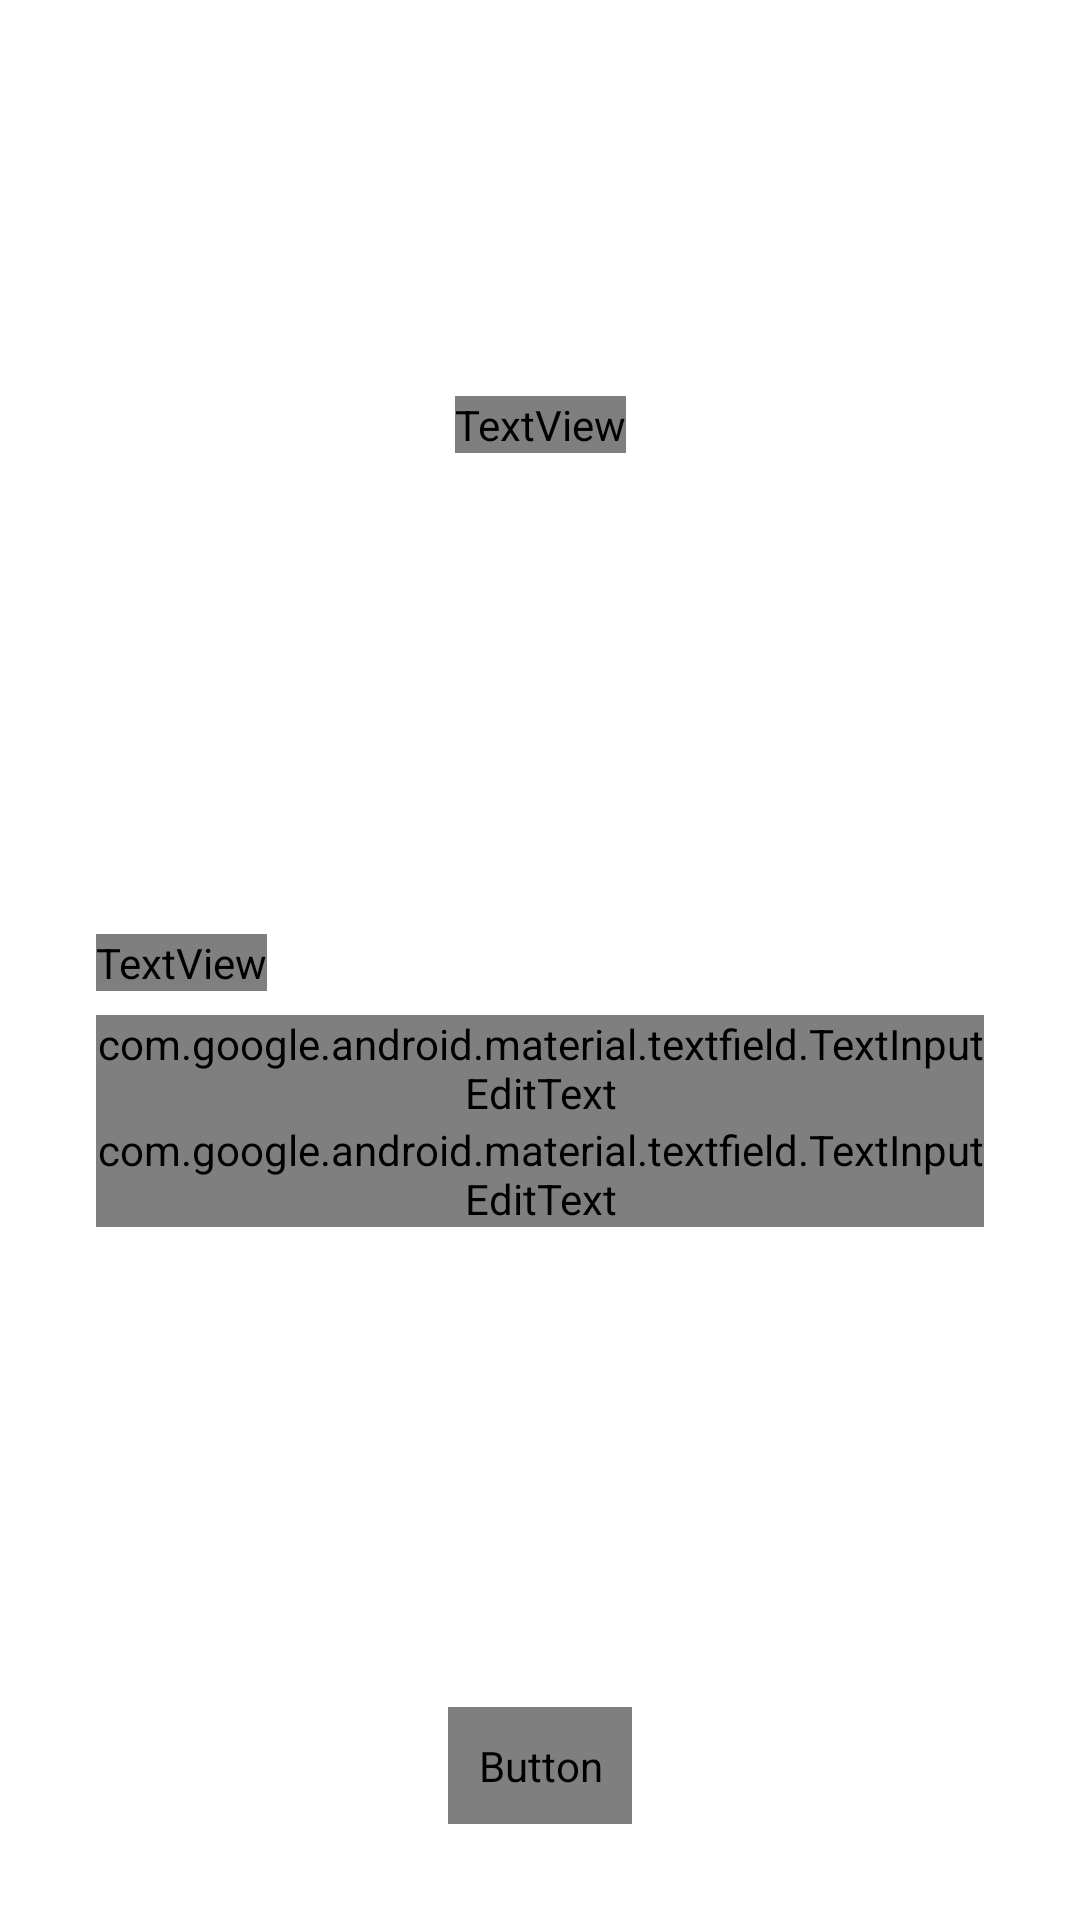

Produce the Android XML layout that renders to this screen, including the resource entries it uses.
<!-- AndroidManifest.xml: application theme AppTheme -->
<!-- res/layout/activity_cadastro_usuarios.xml -->
<?xml version="1.0" encoding="utf-8"?>
<layout xmlns:android="http://schemas.android.com/apk/res/android"
    xmlns:app="http://schemas.android.com/apk/res-auto"
    xmlns:tools="http://schemas.android.com/tools">

    <androidx.constraintlayout.widget.ConstraintLayout
        android:layout_width="match_parent"
        android:layout_height="match_parent"
        android:background="#FFFFFF"
        tools:context=".activitys.CadastroUsuarioActivity"
        android:theme="@style/AppTheme2">


        <TextView
            android:id="@+id/textViewLogo"
            android:layout_width="wrap_content"
            android:layout_height="wrap_content"
            android:layout_marginTop="132dp"
            android:fontFamily="@font/maropelight"
            android:text="Cadastro de usuários"
            android:textColor="#000000"
            android:textSize="18dp"
            app:layout_constraintEnd_toEndOf="parent"
            app:layout_constraintStart_toStartOf="parent"
            app:layout_constraintTop_toTopOf="parent" />

        <LinearLayout
            android:id="@+id/linearLayout4"
            android:layout_width="0dp"
            android:layout_height="wrap_content"
            android:layout_marginStart="32dp"
            android:layout_marginEnd="32dp"
            android:gravity="center_horizontal|left"
            android:orientation="vertical"
            app:layout_constraintBottom_toTopOf="@+id/buttonCadastrar"
            app:layout_constraintEnd_toEndOf="parent"
            app:layout_constraintStart_toStartOf="parent"
            app:layout_constraintTop_toBottomOf="@+id/textViewLogo">

            <TextView
                android:id="@+id/textView3"
                android:layout_width="wrap_content"
                android:layout_height="wrap_content"
                android:layout_gravity="left"
                android:layout_marginBottom="8dp"
                android:fontFamily="@font/maropelight"
                android:text="Preencha os dados do usuário:"
                android:textColor="#000000"
                android:textSize="15dp" />

            <com.google.android.material.textfield.TextInputLayout
                android:id="@+id/textInput"
                style="@style/Widget.MaterialComponents.TextInputLayout.OutlinedBox"
                android:layout_width="match_parent"
                android:layout_height="wrap_content"
                android:textColorHint="#000000"
                app:boxBackgroundColor="#FFFFFF"
                app:boxStrokeColor="#000000">

                <com.google.android.material.textfield.TextInputEditText
                    android:id="@+id/editTextCadastroUsuario"
                    android:layout_width="match_parent"
                    android:layout_height="wrap_content"
                    android:fontFamily="@font/maropelight"
                    android:hint="Usuário"
                    android:nextFocusForward="@id/editTextCadastroSenha"
                    android:singleLine="true"
                    android:textColor="#000000" />

            </com.google.android.material.textfield.TextInputLayout>

            <com.google.android.material.textfield.TextInputLayout
                android:id="@+id/textInpust"
                style="@style/Widget.MaterialComponents.TextInputLayout.OutlinedBox"
                android:layout_width="match_parent"
                android:layout_height="wrap_content"
                android:textColorHint="#000000"
                app:boxBackgroundColor="#FFFFFF"
                app:boxStrokeColor="#000000">

                <com.google.android.material.textfield.TextInputEditText
                    android:id="@+id/editTextCadastroSenha"
                    android:layout_width="match_parent"
                    android:layout_height="wrap_content"
                    android:fontFamily="@font/maropelight"
                    android:hint="Senha"
                    android:nextFocusForward="@id/buttonCadastrar"
                    android:singleLine="true"
                    android:textColor="#000000" />

            </com.google.android.material.textfield.TextInputLayout>

        </LinearLayout>

        <Button
            android:id="@+id/buttonCadastrar"
            android:layout_width="wrap_content"
            android:layout_height="wrap_content"
            android:layout_marginBottom="32dp"
            android:background="@drawable/shape_botao_entrar_login"
            android:fontFamily="@font/maropelight"
            android:onClick="cadastraUsuario"
            android:text="Cadastrar"
            android:textAllCaps="false"
            android:textSize="25dp"
            android:textColor="#000000"
            app:layout_constraintBottom_toBottomOf="parent"
            app:layout_constraintEnd_toEndOf="parent"
            app:layout_constraintStart_toStartOf="parent"
            android:padding="10dp"
            android:stateListAnimator="@null"/>

        <Button
            android:id="@+id/buttonUltimo"
            android:layout_width="wrap_content"
            android:layout_height="wrap_content"
            android:layout_marginTop="8dp"
            android:layout_marginEnd="32dp"
            android:text="Retornar último"
            android:visibility="gone"
            app:layout_constraintEnd_toEndOf="parent"
            app:layout_constraintTop_toBottomOf="@+id/linearLayout4" />
    </androidx.constraintlayout.widget.ConstraintLayout>

</layout>
<!-- resources referenced by this layout -->
<resources>
  <!-- drawable shape_botao_entrar_login (drawable) -->
  <?xml version="1.0" encoding="utf-8"?>
  <ripple xmlns:android="http://schemas.android.com/apk/res/android"
      xmlns:tools="http://schemas.android.com/tools"
      android:color="#00CB4F" >
  
      <item>
          <shape>
              <solid android:color="#000000"></solid>
              <stroke android:width="1dp"></stroke>
              <corners android:radius="4dp"></corners>
          </shape>
  
      </item>
  
  </ripple>
  <style name="AppTheme2" parent="Theme.MaterialComponents.NoActionBar">
          
          <item name="colorPrimary">@color/colorPrimary</item>
          <item name="colorPrimaryDark">@color/colorPrimaryDark</item>
          <item name="colorAccent">#90FFFFFF</item>
          <item name="android:statusBarColor">#000000</item>
      </style>
  <style name="AppTheme" parent="Theme.AppCompat.Light.DarkActionBar">
          
          <item name="colorPrimary">@color/colorPrimary</item>
          <item name="colorPrimaryDark">@color/colorPrimaryDark</item>
          <item name="colorAccent">@color/colorAccent</item>
      </style>
  <!-- not gathered from this repository: default colours our renderer supplied (Android Studio template values) -->
  <color name="colorPrimary">#FF6200EE</color>
  <color name="colorPrimaryDark">#FF3700B3</color>
  <color name="colorAccent">#FF03DAC5</color>
</resources>
